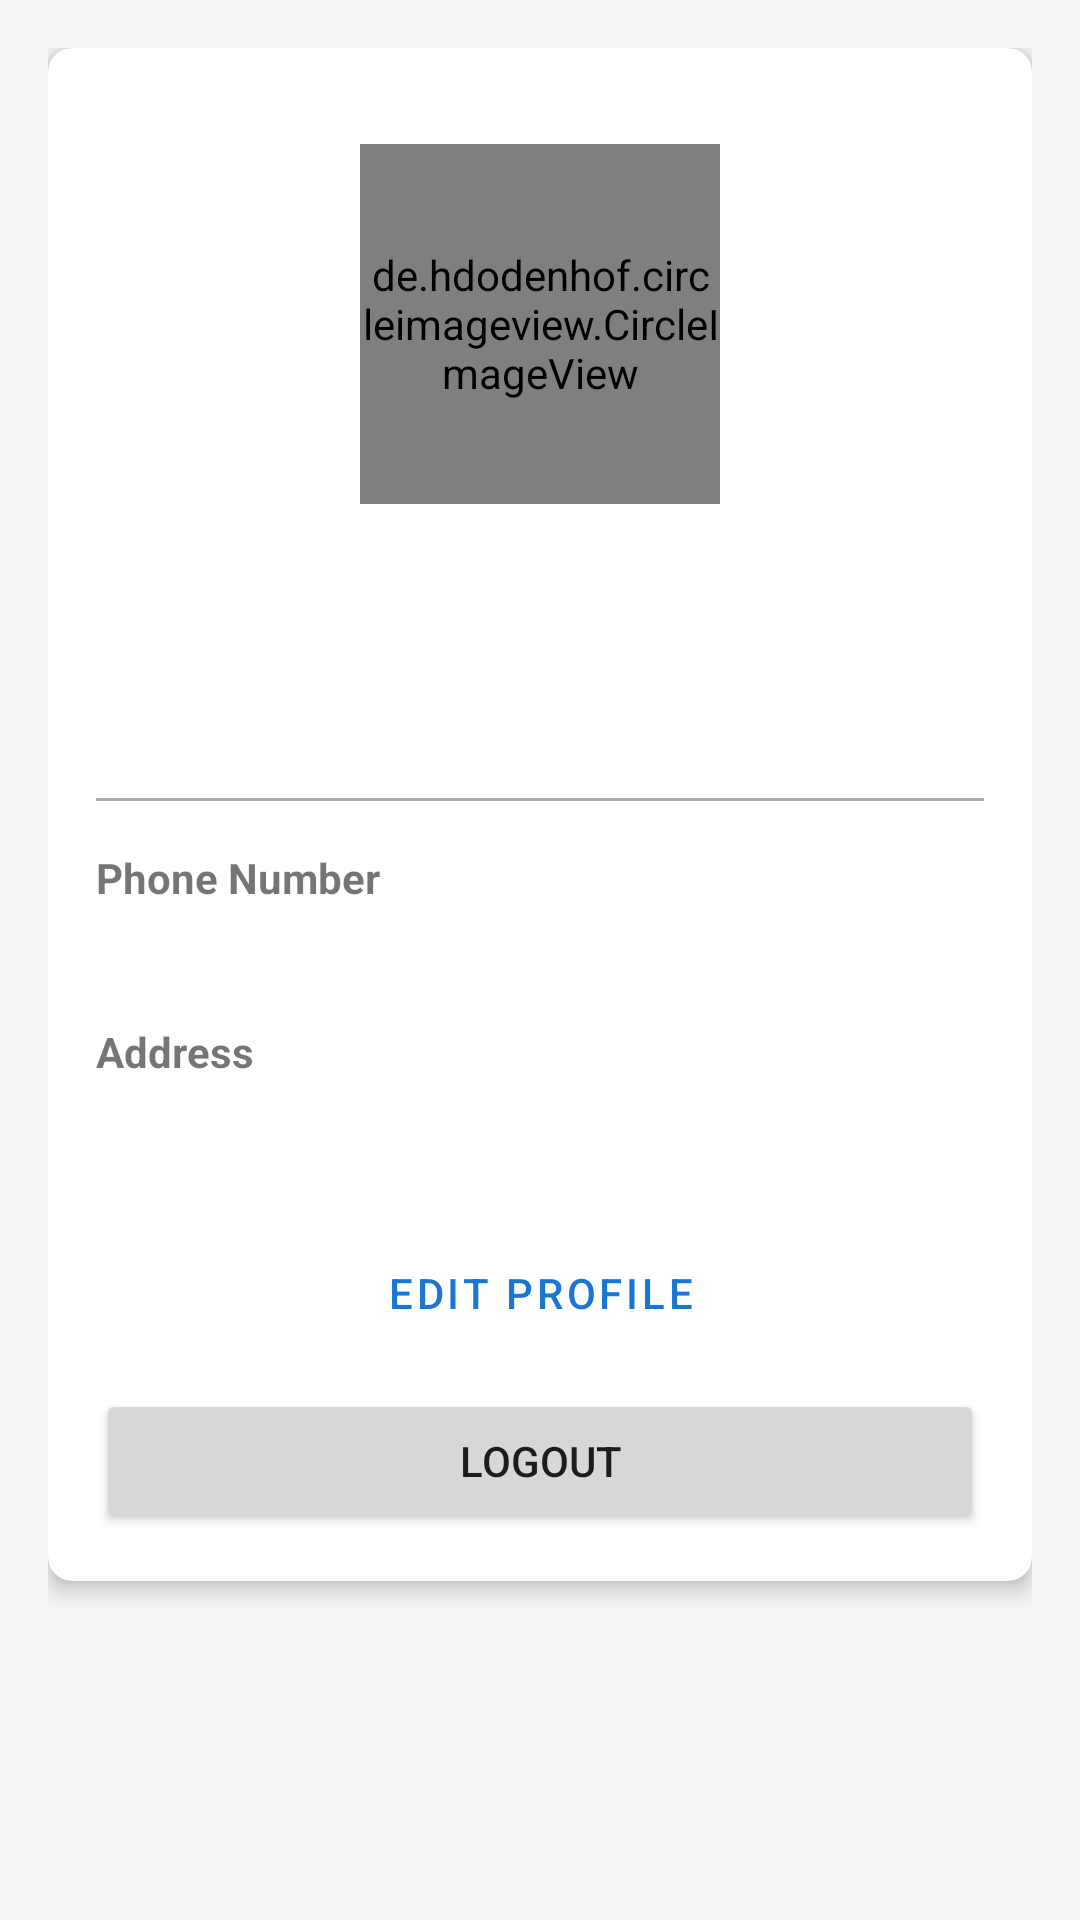

Layout XML and referenced resources for this Android screen:
<!-- AndroidManifest.xml: application theme Theme.OnlineShopApp -->
<!-- res/layout/fragment_profile.xml -->
<?xml version="1.0" encoding="utf-8"?>
<androidx.constraintlayout.widget.ConstraintLayout xmlns:android="http://schemas.android.com/apk/res/android"
    xmlns:app="http://schemas.android.com/apk/res-auto"
    xmlns:tools="http://schemas.android.com/tools"
    android:layout_width="match_parent"
    android:layout_height="match_parent"
    android:padding="16dp"
    tools:context=".ui.auth.ProfileFragment">

    <androidx.cardview.widget.CardView
        android:layout_width="match_parent"
        android:layout_height="wrap_content"
        app:cardCornerRadius="8dp"
        app:cardElevation="4dp"
        app:layout_constraintTop_toTopOf="parent">

        <androidx.constraintlayout.widget.ConstraintLayout
            android:layout_width="match_parent"
            android:layout_height="wrap_content"
            android:padding="16dp">

            <de.hdodenhof.circleimageview.CircleImageView
                android:id="@+id/iv_profile"
                android:layout_width="120dp"
                android:layout_height="120dp"
                android:layout_marginTop="16dp"
                android:src="@drawable/ic_profile"
                app:layout_constraintEnd_toEndOf="parent"
                app:layout_constraintStart_toStartOf="parent"
                app:layout_constraintTop_toTopOf="parent" />

            <TextView
                android:id="@+id/tv_name"
                android:layout_width="wrap_content"
                android:layout_height="wrap_content"
                android:layout_marginTop="16dp"
                android:textSize="24sp"
                android:textStyle="bold"
                app:layout_constraintEnd_toEndOf="parent"
                app:layout_constraintStart_toStartOf="parent"
                app:layout_constraintTop_toBottomOf="@id/iv_profile"
                tools:text="John Doe" />

            <TextView
                android:id="@+id/tv_email"
                android:layout_width="wrap_content"
                android:layout_height="wrap_content"
                android:layout_marginTop="4dp"
                android:textSize="16sp"
                app:layout_constraintEnd_toEndOf="parent"
                app:layout_constraintStart_toStartOf="parent"
                app:layout_constraintTop_toBottomOf="@id/tv_name"
                tools:text="johndoe@example.com" />

            <View
                android:id="@+id/divider"
                android:layout_width="0dp"
                android:layout_height="1dp"
                android:layout_marginTop="24dp"
                android:background="@android:color/darker_gray"
                app:layout_constraintEnd_toEndOf="parent"
                app:layout_constraintStart_toStartOf="parent"
                app:layout_constraintTop_toBottomOf="@id/tv_email" />

            <TextView
                android:id="@+id/tv_phone_label"
                android:layout_width="wrap_content"
                android:layout_height="wrap_content"
                android:layout_marginTop="16dp"
                android:text="@string/phone_number"
                android:textStyle="bold"
                app:layout_constraintStart_toStartOf="parent"
                app:layout_constraintTop_toBottomOf="@id/divider" />

            <TextView
                android:id="@+id/tv_phone"
                android:layout_width="0dp"
                android:layout_height="wrap_content"
                android:layout_marginTop="4dp"
                app:layout_constraintEnd_toEndOf="parent"
                app:layout_constraintStart_toStartOf="parent"
                app:layout_constraintTop_toBottomOf="@id/tv_phone_label"
                tools:text="0123456789" />

            <TextView
                android:id="@+id/tv_address_label"
                android:layout_width="wrap_content"
                android:layout_height="wrap_content"
                android:layout_marginTop="16dp"
                android:text="@string/address"
                android:textStyle="bold"
                app:layout_constraintStart_toStartOf="parent"
                app:layout_constraintTop_toBottomOf="@id/tv_phone" />

            <TextView
                android:id="@+id/tv_address"
                android:layout_width="0dp"
                android:layout_height="wrap_content"
                android:layout_marginTop="4dp"
                app:layout_constraintEnd_toEndOf="parent"
                app:layout_constraintStart_toStartOf="parent"
                app:layout_constraintTop_toBottomOf="@id/tv_address_label"
                tools:text="123 Main St, City, Country" />

            <Button
                android:id="@+id/btn_edit_profile"
                style="@style/Widget.MaterialComponents.Button.OutlinedButton"
                android:layout_width="match_parent"
                android:layout_height="wrap_content"
                android:layout_marginTop="24dp"
                android:text="@string/edit_profile"
                app:layout_constraintTop_toBottomOf="@id/tv_address" />

            <Button
                android:id="@+id/btn_logout"
                android:layout_width="match_parent"
                android:layout_height="wrap_content"
                android:layout_marginTop="8dp"
                android:text="@string/logout"
                app:layout_constraintTop_toBottomOf="@id/btn_edit_profile" />

        </androidx.constraintlayout.widget.ConstraintLayout>
    </androidx.cardview.widget.CardView>

    <ProgressBar
        android:id="@+id/progress_bar"
        android:layout_width="wrap_content"
        android:layout_height="wrap_content"
        android:visibility="gone"
        app:layout_constraintBottom_toBottomOf="parent"
        app:layout_constraintEnd_toEndOf="parent"
        app:layout_constraintStart_toStartOf="parent"
        app:layout_constraintTop_toTopOf="parent" />

</androidx.constraintlayout.widget.ConstraintLayout>
<!-- resources referenced by this layout -->
<resources>
  <string name="address">Address</string>
  <string name="edit_profile">Edit Profile</string>
  <string name="logout">Logout</string>
  <string name="phone_number">Phone Number</string>
  <color name="primary">#1976D2</color>
  <color name="primary_dark">#1565C0</color>
  <color name="text_light">#FFFFFF</color>
  <color name="accent">#FF5722</color>
  <color name="background">#F5F5F5</color>
  <style name="TextAppearance.OnlineShopApp.Headline1" parent="TextAppearance.MaterialComponents.Headline1">
          <item name="fontFamily">sans-serif-light</item>
          <item name="android:fontFamily">sans-serif-light</item>
          <item name="android:textSize">24sp</item>
          <item name="android:textColor">@color/text_primary</item>
      </style>
  <style name="TextAppearance.OnlineShopApp.Headline2" parent="TextAppearance.MaterialComponents.Headline2">
          <item name="fontFamily">sans-serif</item>
          <item name="android:fontFamily">sans-serif</item>
          <item name="android:textSize">20sp</item>
          <item name="android:textColor">@color/text_primary</item>
      </style>
  <style name="TextAppearance.OnlineShopApp.Headline3" parent="TextAppearance.MaterialComponents.Headline3">
          <item name="fontFamily">sans-serif</item>
          <item name="android:fontFamily">sans-serif</item>
          <item name="android:textSize">18sp</item>
          <item name="android:textColor">@color/text_primary</item>
      </style>
  <style name="TextAppearance.OnlineShopApp.Body1" parent="TextAppearance.MaterialComponents.Body1">
          <item name="android:textSize">16sp</item>
          <item name="android:textColor">@color/text_primary</item>
      </style>
  <style name="TextAppearance.OnlineShopApp.Body2" parent="TextAppearance.MaterialComponents.Body2">
          <item name="android:textSize">14sp</item>
          <item name="android:textColor">@color/text_secondary</item>
      </style>
  <style name="TextAppearance.OnlineShopApp.Subtitle1" parent="TextAppearance.MaterialComponents.Subtitle1">
          <item name="android:textSize">16sp</item>
          <item name="android:textColor">@color/text_primary</item>
          <item name="android:textStyle">bold</item>
      </style>
  <style name="TextAppearance.OnlineShopApp.Subtitle2" parent="TextAppearance.MaterialComponents.Subtitle2">
          <item name="android:textSize">14sp</item>
          <item name="android:textColor">@color/text_secondary</item>
          <item name="android:textStyle">bold</item>
      </style>
  <style name="TextAppearance.OnlineShopApp.Caption" parent="TextAppearance.MaterialComponents.Caption">
          <item name="android:textSize">12sp</item>
          <item name="android:textColor">@color/text_secondary</item>
      </style>
  <style name="TextAppearance.OnlineShopApp.Button" parent="TextAppearance.MaterialComponents.Button">
          <item name="android:textSize">14sp</item>
          <item name="android:textColor">@color/text_light</item>
          <item name="android:textAllCaps">true</item>
      </style>
  <color name="text_primary">#212121</color>
  <color name="text_secondary">#757575</color>
</resources>
